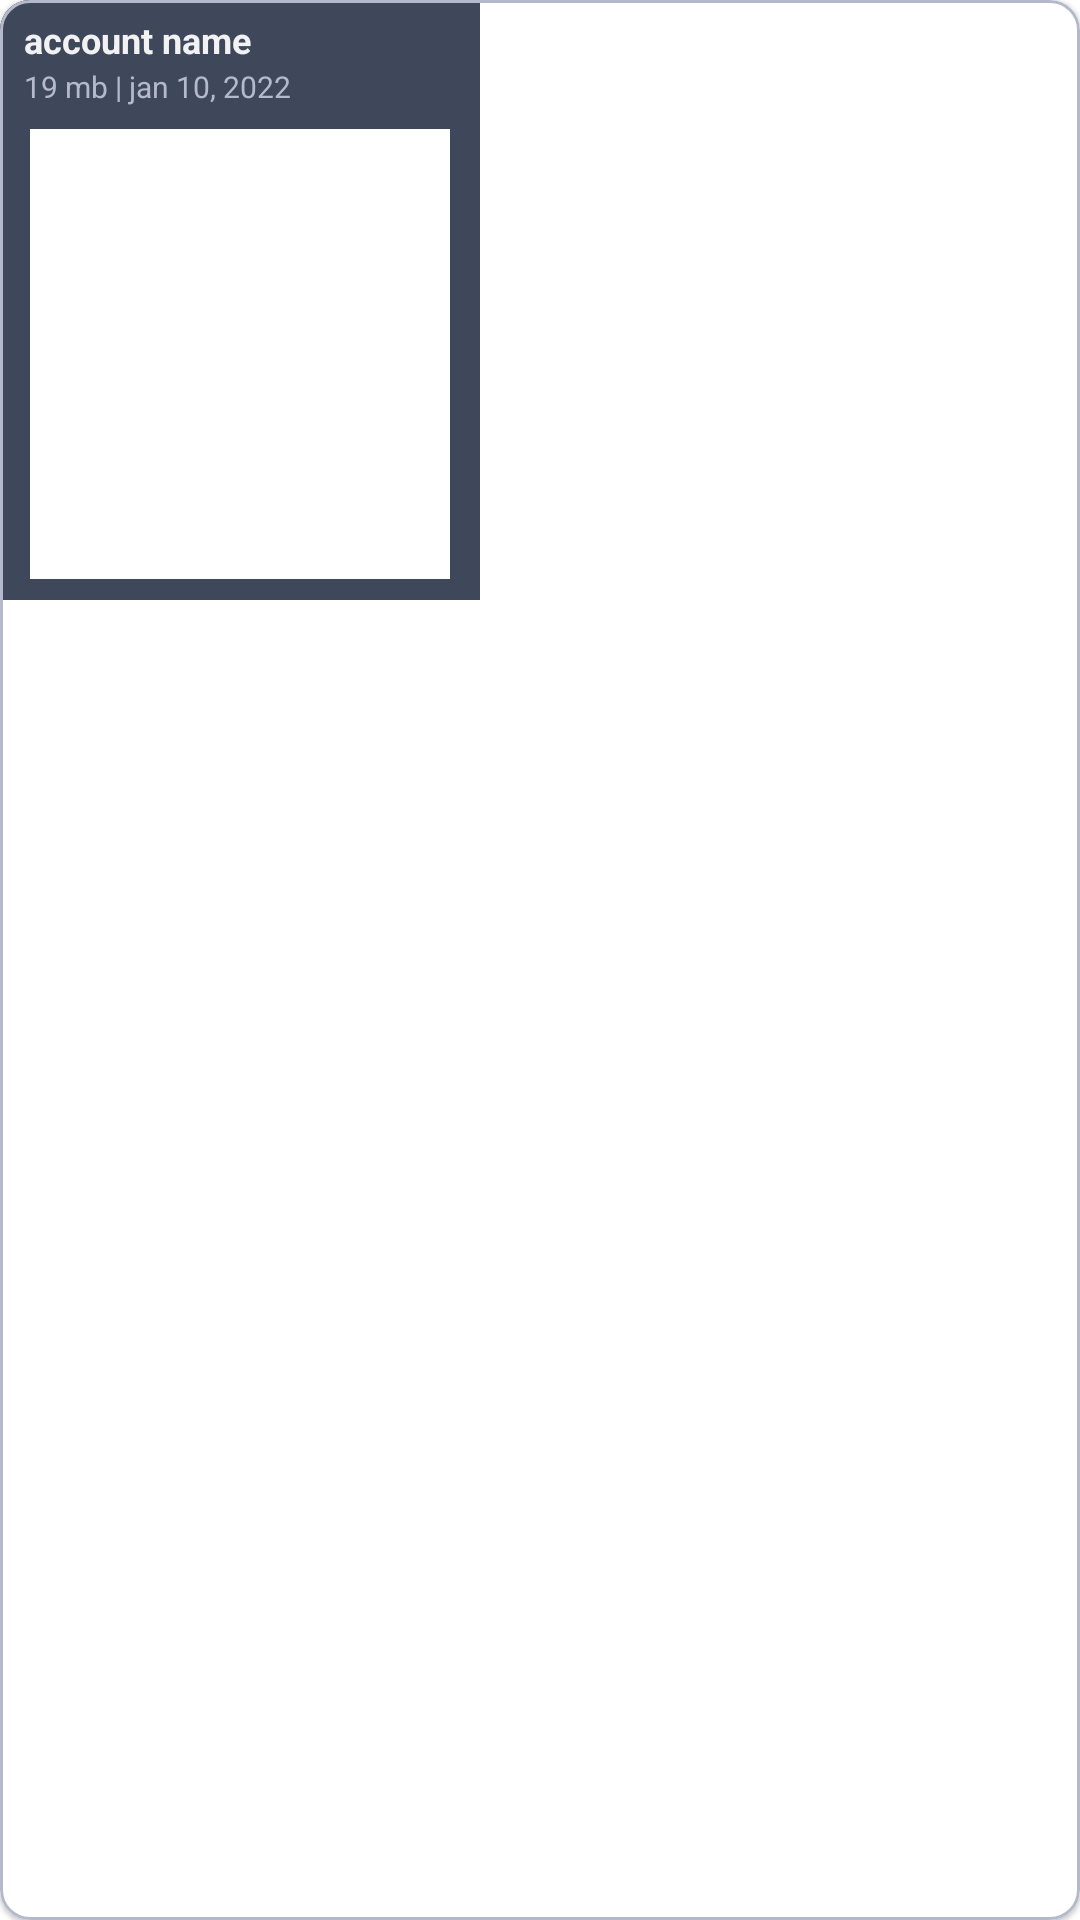

This screen was rendered from an Android layout file. Write that file and the resources it references.
<!-- AndroidManifest.xml: application theme Theme.Instore2 -->
<!-- res/layout/stored_media_layout.xml -->
<?xml version="1.0" encoding="utf-8"?>
<com.google.android.material.card.MaterialCardView xmlns:android="http://schemas.android.com/apk/res/android"
    android:layout_width="wrap_content"
    android:layout_height="wrap_content"
    xmlns:app="http://schemas.android.com/apk/res-auto"
    android:id="@+id/parent"
    app:strokeColor="@color/searchbar_text"
    app:strokeWidth="1dp"
    android:layout_margin="15dp"
    app:cardCornerRadius="10dp"
    android:elevation="8dp">

    <RelativeLayout
        android:layout_width="160dp"
        android:layout_height="200dp"
        android:id="@+id/parent_store_media"
        android:background="@color/card_background">

        <TextView
            android:id="@+id/media_name"
            android:layout_width="120dp"
            android:layout_height="15dp"
            android:layout_marginTop="5dp"
            android:layout_marginLeft="8dp"
            android:text="account name"
            android:textColor="#f2f2f2"
            android:textSize="12dp"
            android:singleLine="true"
            android:textStyle="bold"
            android:ellipsize="end"
            />

        <TextView
            android:id="@+id/media_details"
            android:layout_width="120dp"
            android:layout_height="18dp"
            android:layout_below="@id/media_name"
            android:layout_marginLeft="8dp"
            android:layout_marginTop="2dp"
            android:ellipsize="end"
            android:singleLine="true"
            android:text="19 mb | jan 10, 2022"
            android:textColor="@color/searchbar_text"
            android:textSize="10dp" />

        <ImageView
            android:id="@+id/media_item_options_btn"
            android:layout_width="wrap_content"
            android:layout_height="wrap_content"
            android:layout_alignParentEnd="true"
            android:layout_marginTop="7dp"
            android:layout_marginEnd="3dp"
            android:src="@drawable/ic_baseline_options" />


        <ImageView
            android:id="@+id/stored_media_item_image"
            android:layout_width="140dp"
            android:layout_height="150dp"
            android:layout_below="@id/media_details"
            android:layout_centerHorizontal="true"
            android:layout_marginTop="3dp"
            android:src="@color/white" />


    </RelativeLayout>

</com.google.android.material.card.MaterialCardView>
<!-- resources referenced by this layout -->
<resources>
  <color name="card_background">#3F485A</color>
  <color name="searchbar_text">#B4BACB</color>
  <color name="white">#FFFFFFFF</color>
  <style name="Theme.Instore2" parent="Theme.MaterialComponents.DayNight.NoActionBar">
          
          <item name="colorPrimary">@color/indigo</item>
          <item name="colorPrimaryVariant">#4268f0</item>
          <item name="colorOnPrimary">@color/background</item>
          
          <item name="colorSecondary">@color/teal_200</item>
          <item name="colorSecondaryVariant">@color/teal_700</item>
          <item name="colorOnSecondary">@color/black</item>
          
          <item name="android:statusBarColor" tools:targetApi="l">?attr/colorPrimaryVariant</item>
          
      </style>
  <color name="indigo">#607FF2</color>
  <color name="background">#2C323E</color>
  <color name="teal_200">#FF03DAC5</color>
  <color name="teal_700">#FF018786</color>
  <color name="black">#FF000000</color>
</resources>
